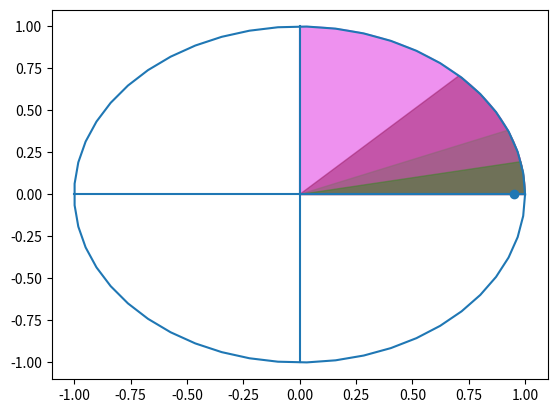

Source code (Python):
import numpy as np
from numpy.random import rand
import matplotlib.pyplot as plt
import matplotlib.patches as mpatches
from statistics import mean

def binary_search_sectors(sectors, radius, user_angle, ax):
    for i in range(0, sectors.size - 1):
        if (user_angle >= sectors[i]) and (user_angle <= sectors[i+1]):
            print(f"{sectors[i]} to {sectors[i+1]}")
            sector = mpatches.Wedge((0.,0.), radius, np.degrees(sectors[i]), np.degrees(sectors[i+1]), color=[rand(), rand(), rand()], alpha=0.5)
            ax.add_patch(sector)
            divided_sectors = np.array([sectors[i], mean([sectors[i], sectors[i+1]]), sectors[i+1]])
            break
    return divided_sectors

# Circle
r1 = 1
q1 = np.linspace(0,2*np.pi,50)
x1 = r1*np.cos(q1)
y1 = r1*np.sin(q1)

# Users
ru = rand()
qu = 2*np.pi*rand()
xu = ru*np.cos(qu)
yu = ru*np.sin(qu)

fig, ax = plt.subplots()
ax.plot(x1, y1, color='tab:blue')
ax.plot(xu, yu, marker='o')

sector_borders = np.array([0, np.pi/2, np.pi, 3*np.pi/2, 2*np.pi])

for angle in sector_borders:
    if angle == 2*np.pi:
        break
    ri = 1
    qi = angle
    x = ri*np.cos(qi)
    y = ri*np.sin(qi)
    ax.plot([0, x], [0, y], color='tab:blue')

sectors = sector_borders
level = 0
while sectors[1]-sectors[0] > 0.1:
    sectors = binary_search_sectors(sectors, r1, qu, ax)
    level += 1

print(f"Searched {level} levels")

plt.show()
